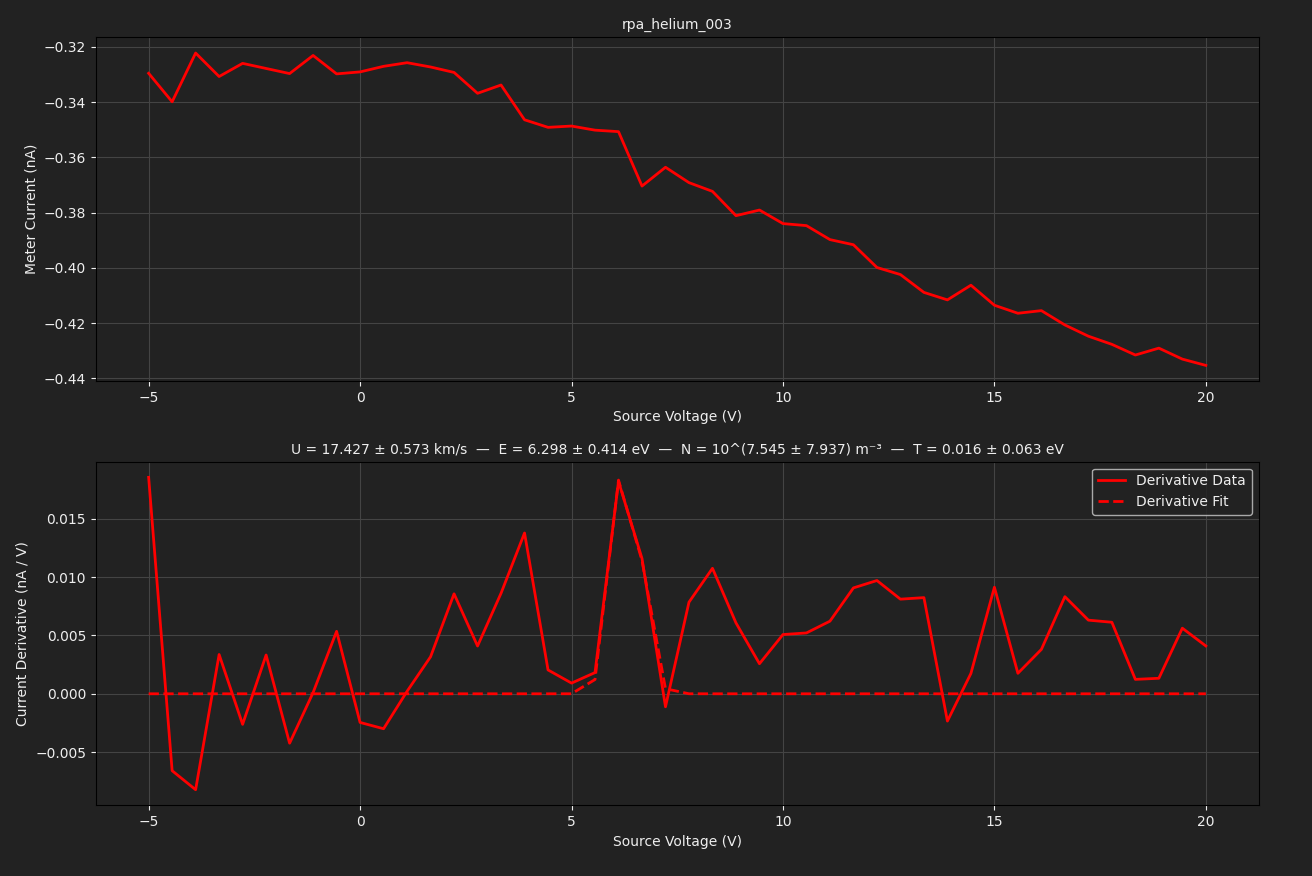

The data file committed next to this chart (first rows):
TIME, 2026-06-10T21:09:05, 
SOURCE, BIGGIE, 
METER, TUPAC, 
SWEEP VOLTAGE RANGE (V), -5, 20
NUM SWEEP STEPS, 46, 
NUM POWER LINE CYCLES, 1, 
VRANGE, 20, 
IRANGE, 0.0000, 
Voltage (V), Meter current (A), Source current (A)
-5.000000e+00, -3.295912e-10, -2.325506e-10
-4.444444e+00, -3.399011e-10, -2.583440e-10
-3.888889e+00, -3.222625e-10, -2.631740e-10
-3.333333e+00, -3.307614e-10, -2.959580e-10
-2.777778e+00, -3.260034e-10, -2.996237e-10
-2.222222e+00, -3.278495e-10, -3.106984e-10
-1.666667e+00, -3.296957e-10, -3.242187e-10
-1.111111e+00, -3.231405e-10, -3.348678e-10
-5.555556e-01, -3.298070e-10, -3.377255e-10
0.000000e+00, -3.290894e-10, -3.619301e-10
5.555556e-01, -3.270761e-10, -3.583966e-10
1.111111e+00, -3.257598e-10, -3.708857e-10
1.666667e+00, -3.273132e-10, -3.777017e-10
2.222222e+00, -3.292846e-10, -3.784823e-10
2.777778e+00, -3.368363e-10, -3.907624e-10
3.333333e+00, -3.338334e-10, -3.962959e-10
3.888889e+00, -3.464149e-10, -4.148419e-10
4.444444e+00, -3.491525e-10, -4.191203e-10
5.000000e+00, -3.486858e-10, -4.238740e-10
5.555556e+00, -3.501696e-10, -4.369417e-10
6.111111e+00, -3.507059e-10, -4.389207e-10
6.666667e+00, -3.703994e-10, -4.436596e-10
7.222222e+00, -3.635934e-10, -4.547621e-10
7.777778e+00, -3.691596e-10, -4.506083e-10
8.333333e+00, -3.723220e-10, -4.669373e-10
8.888889e+00, -3.811137e-10, -4.718507e-10
9.444444e+00, -3.790726e-10, -4.801374e-10
1.000000e+01, -3.839769e-10, -4.824717e-10
1.055556e+01, -3.847152e-10, -4.905773e-10
1.111111e+01, -3.897727e-10, -5.032547e-10
1.166667e+01, -3.916328e-10, -4.925422e-10
1.222222e+01, -3.998598e-10, -5.071575e-10
1.277778e+01, -4.024231e-10, -4.994910e-10
1.333333e+01, -4.088742e-10, -5.117711e-10
1.388889e+01, -4.115840e-10, -5.206290e-10
1.444444e+01, -4.062756e-10, -5.139105e-10
1.500000e+01, -4.135207e-10, -5.343513e-10
1.555556e+01, -4.164254e-10, -5.222946e-10
1.611111e+01, -4.154710e-10, -5.307275e-10
1.666667e+01, -4.206541e-10, -5.484223e-10
1.722222e+01, -4.247220e-10, -5.438298e-10
1.777778e+01, -4.276693e-10, -5.471404e-10
1.833333e+01, -4.315354e-10, -5.476347e-10
1.888889e+01, -4.290414e-10, -5.611209e-10
1.944444e+01, -4.330122e-10, -5.657619e-10
2.000000e+01, -4.352902e-10, -5.745088e-10
